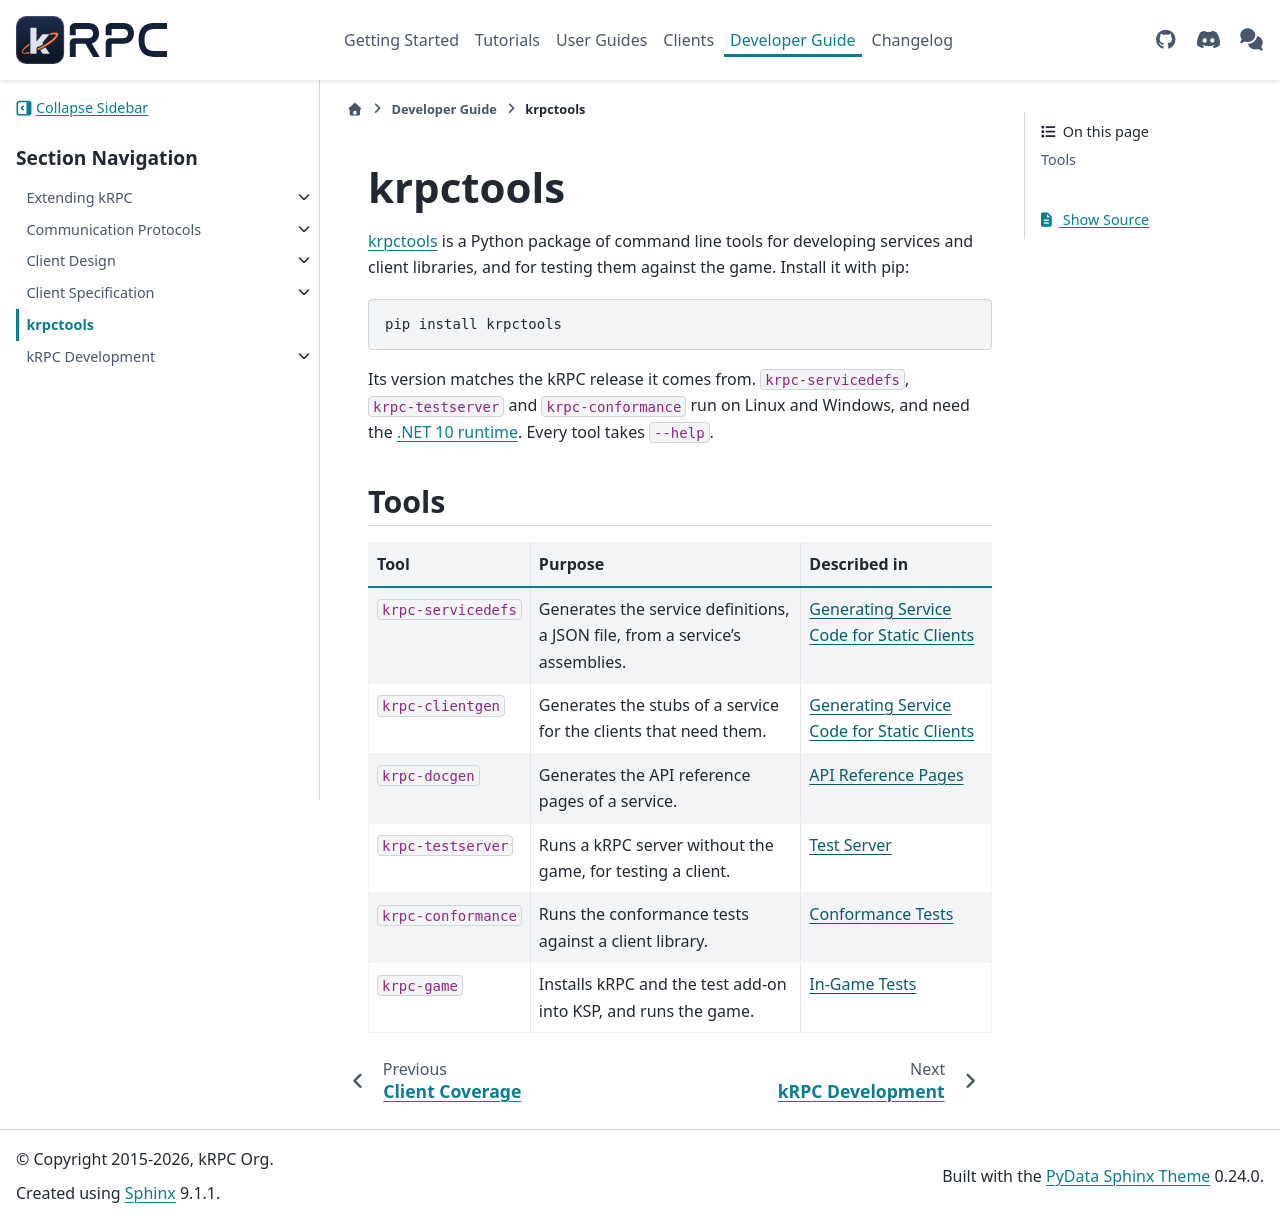

repository: krpc/krpc · page: 0.8.0/krpctools.html · generator: sphinx

krpctools
=========

`krpctools <https://pypi.org/project/krpctools>`_ is a Python package of command line tools for
developing services and client libraries, and for testing them against the game. Install it with
pip:

.. code-block:: sh

   pip install krpctools

Its version matches the kRPC release it comes from. ``krpc-servicedefs``, ``krpc-testserver`` and
``krpc-conformance`` run on Linux and Windows, and need the
`.NET 10 runtime <https://dotnet.microsoft.com/download/dotnet/10.0>`_. Every tool takes
``--help``.

Tools
-----

.. list-table::
   :header-rows: 1

   * - Tool
     - Purpose
     - Described in
   * - ``krpc-servicedefs``
     - Generates the service definitions, a JSON file, from a service's assemblies.
     - :ref:`service-api-clientgen`
   * - ``krpc-clientgen``
     - Generates the stubs of a service for the clients that need them.
     - :ref:`service-api-clientgen`
   * - ``krpc-docgen``
     - Generates the API reference pages of a service.
     - :doc:`extending/docgen`
   * - ``krpc-testserver``
     - Runs a kRPC server without the game, for testing a client.
     - :doc:`client-spec/testserver`
   * - ``krpc-conformance``
     - Runs the conformance tests against a client library.
     - :doc:`client-spec/conformance`
   * - ``krpc-game``
     - Installs kRPC and the test add-on into KSP, and runs the game.
     - :doc:`extending/testing`
